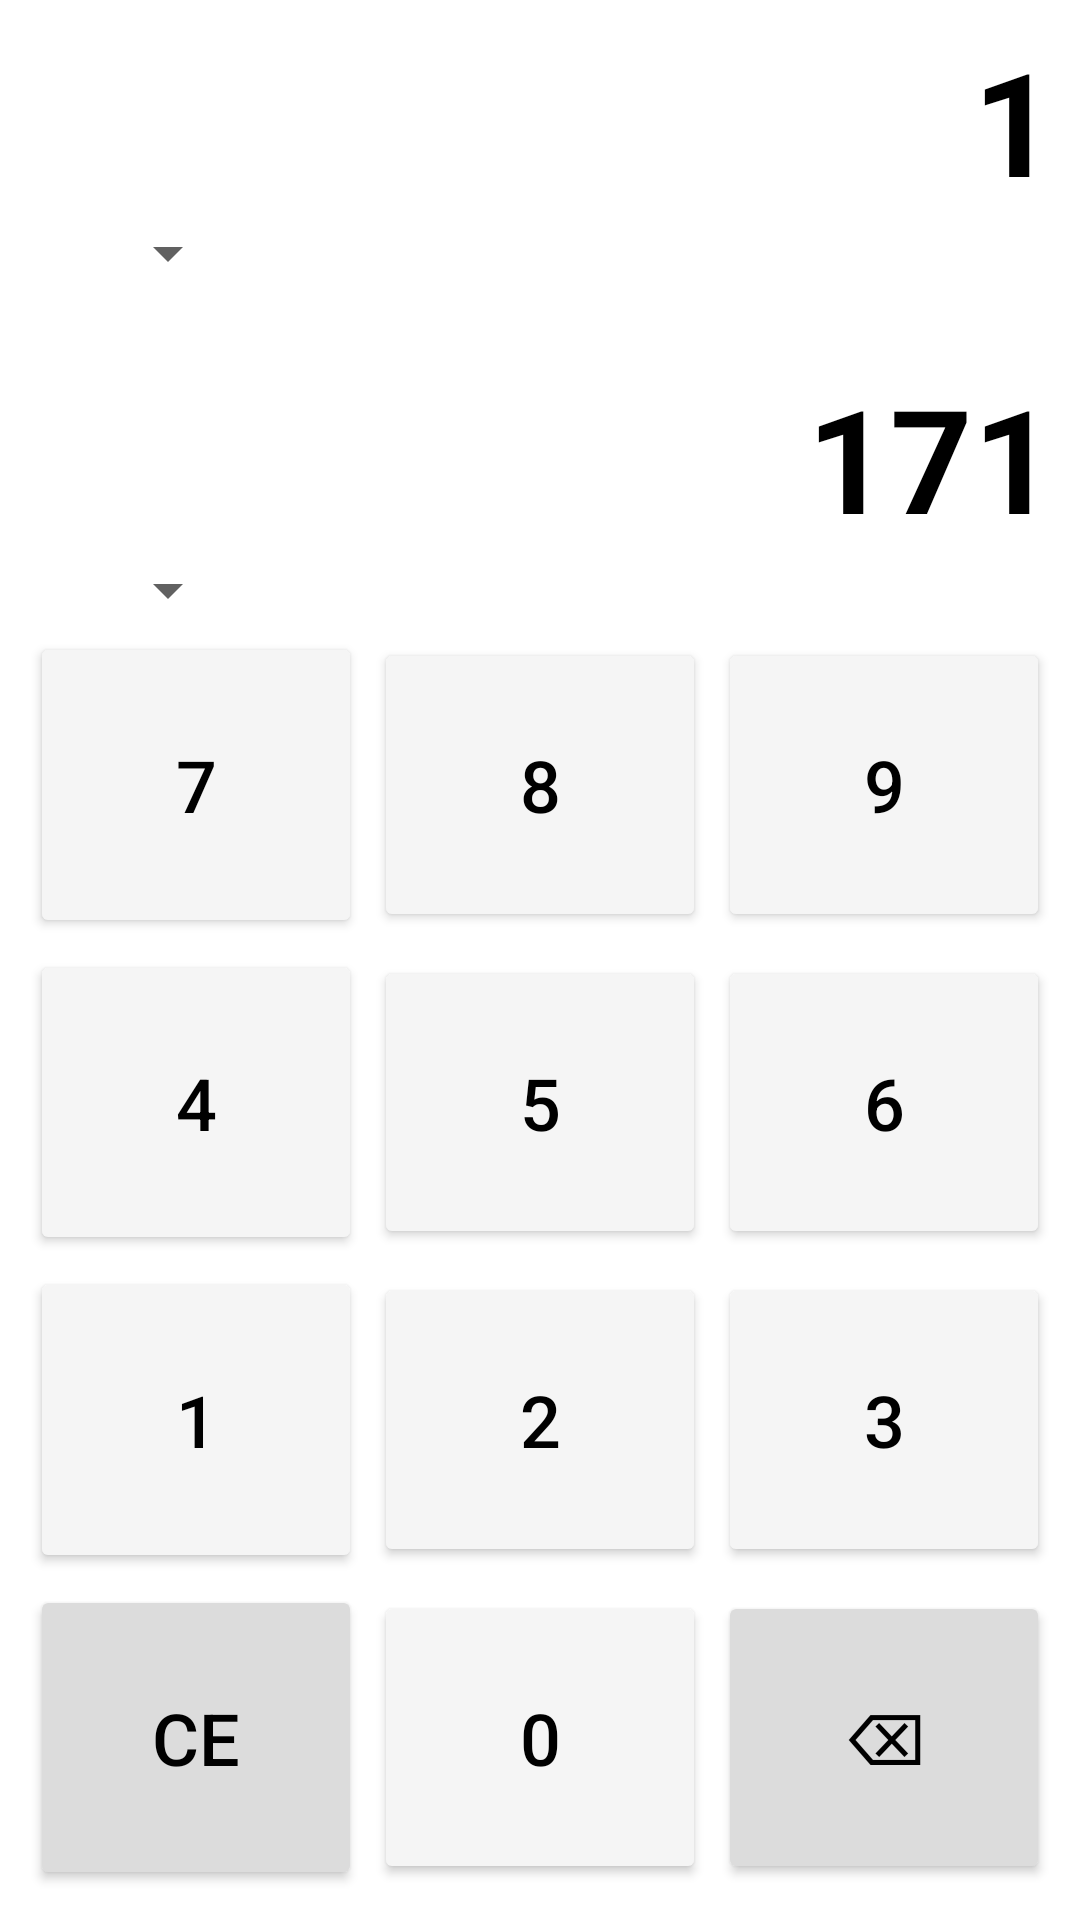

Layout XML and referenced resources for this Android screen:
<!-- AndroidManifest.xml: application theme Theme.Calculator -->
<!-- res/layout/fragment_currency.xml -->
<?xml version="1.0" encoding="utf-8"?>
<androidx.constraintlayout.widget.ConstraintLayout xmlns:android="http://schemas.android.com/apk/res/android"
    xmlns:app="http://schemas.android.com/apk/res-auto"
    xmlns:tools="http://schemas.android.com/tools"
    android:layout_width="match_parent"
    android:layout_height="match_parent"
    android:background="@color/white"
    android:padding="8dp"
    tools:context=".ui.currency.CurrencyFragment">

    
    <TextView
        android:id="@+id/tvFromSymbol"
        android:layout_width="wrap_content"
        android:layout_height="wrap_content"
        android:layout_marginStart="8dp"
        android:textColor="@color/black"
        android:textSize="34sp"
        app:layout_constraintBaseline_toBaselineOf="@id/etAmountFrom"
        app:layout_constraintStart_toStartOf="parent"
        tools:text="¥" />
    <EditText
        android:id="@+id/etAmountFrom"
        android:layout_width="0dp"
        android:layout_height="wrap_content"
        android:layout_marginStart="16dp"
        android:background="@android:color/transparent"
        android:focusable="true"
        android:focusableInTouchMode="true"
        android:gravity="end"
        android:inputType="none"
        android:text="1"
        android:textColor="@color/black"
        android:textSize="48sp"
        android:textStyle="bold"
        app:layout_constraintEnd_toEndOf="parent"
        app:layout_constraintStart_toEndOf="@id/tvFromSymbol"
        app:layout_constraintTop_toTopOf="parent" />
    <Spinner
        android:id="@+id/spinnerFrom"
        android:layout_width="wrap_content"
        android:layout_height="wrap_content"
        android:backgroundTint="@color/form_label_text"
        app:layout_constraintStart_toStartOf="@id/etAmountFrom"
        app:layout_constraintTop_toBottomOf="@id/etAmountFrom" />
    <TextView
        android:id="@+id/tvToSymbol"
        android:layout_width="wrap_content"
        android:layout_height="wrap_content"
        android:layout_marginStart="8dp"
        android:textColor="@color/black"
        android:textSize="34sp"
        app:layout_constraintBaseline_toBaselineOf="@id/etAmountTo"
        app:layout_constraintStart_toStartOf="parent"
        tools:text="₫" />
    <EditText
        android:id="@+id/etAmountTo"
        android:layout_width="0dp"
        android:layout_height="wrap_content"
        android:layout_marginStart="16dp"
        android:layout_marginTop="24dp"
        android:background="@android:color/transparent"
        android:focusable="true"
        android:focusableInTouchMode="true"
        android:gravity="end"
        android:inputType="none"
        android:text="171"
        android:textColor="@color/black"
        android:textSize="48sp"
        android:textStyle="bold"
        app:layout_constraintEnd_toEndOf="parent"
        app:layout_constraintStart_toEndOf="@id/tvToSymbol"
        app:layout_constraintTop_toBottomOf="@id/spinnerFrom" />
    <Spinner
        android:id="@+id/spinnerTo"
        android:layout_width="wrap_content"
        android:layout_height="wrap_content"
        android:backgroundTint="@color/form_label_text"
        app:layout_constraintStart_toStartOf="@id/etAmountTo"
        app:layout_constraintTop_toBottomOf="@id/etAmountTo" />

    
    
    <Button
        android:id="@+id/button_seven"
        style="@style/CalculatorNumberButton"
        android:text="7"
        app:layout_constraintTop_toBottomOf="@id/spinnerTo"
        app:layout_constraintBottom_toTopOf="@id/button_four"
        app:layout_constraintStart_toStartOf="parent"
        app:layout_constraintEnd_toStartOf="@+id/button_eight"
        app:layout_constraintHorizontal_chainStyle="spread" />

    <Button
        android:id="@+id/button_eight"
        style="@style/CalculatorNumberButton"
        android:text="8"
        app:layout_constraintTop_toTopOf="@id/button_seven"
        app:layout_constraintBottom_toBottomOf="@id/button_seven"
        app:layout_constraintStart_toEndOf="@id/button_seven"
        app:layout_constraintEnd_toStartOf="@+id/button_nine" />

    <Button
        android:id="@+id/button_nine"
        style="@style/CalculatorNumberButton"
        android:text="9"
        app:layout_constraintTop_toTopOf="@id/button_seven"
        app:layout_constraintBottom_toBottomOf="@id/button_seven"
        app:layout_constraintStart_toEndOf="@id/button_eight"
        app:layout_constraintEnd_toEndOf="parent" />

    
    <Button
        android:id="@+id/button_four"
        style="@style/CalculatorNumberButton"
        android:text="4"
        app:layout_constraintTop_toBottomOf="@id/button_seven"
        app:layout_constraintBottom_toTopOf="@id/button_one"
        app:layout_constraintStart_toStartOf="parent"
        app:layout_constraintEnd_toStartOf="@+id/button_five"
        app:layout_constraintHorizontal_chainStyle="spread" />

    <Button
        android:id="@+id/button_five"
        style="@style/CalculatorNumberButton"
        android:text="5"
        app:layout_constraintTop_toTopOf="@id/button_four"
        app:layout_constraintBottom_toBottomOf="@id/button_four"
        app:layout_constraintStart_toEndOf="@id/button_four"
        app:layout_constraintEnd_toStartOf="@+id/button_six" />

    <Button
        android:id="@+id/button_six"
        style="@style/CalculatorNumberButton"
        android:text="6"
        app:layout_constraintTop_toTopOf="@id/button_four"
        app:layout_constraintBottom_toBottomOf="@id/button_four"
        app:layout_constraintStart_toEndOf="@id/button_five"
        app:layout_constraintEnd_toEndOf="parent" />

    
    <Button
        android:id="@+id/button_one"
        style="@style/CalculatorNumberButton"
        android:text="1"
        app:layout_constraintTop_toBottomOf="@id/button_four"
        app:layout_constraintBottom_toTopOf="@id/button_ce"
        app:layout_constraintStart_toStartOf="parent"
        app:layout_constraintEnd_toStartOf="@+id/button_two"
        app:layout_constraintHorizontal_chainStyle="spread" />

    <Button
        android:id="@+id/button_two"
        style="@style/CalculatorNumberButton"
        android:text="2"
        app:layout_constraintTop_toTopOf="@id/button_one"
        app:layout_constraintBottom_toBottomOf="@id/button_one"
        app:layout_constraintStart_toEndOf="@id/button_one"
        app:layout_constraintEnd_toStartOf="@+id/button_three" />

    <Button
        android:id="@+id/button_three"
        style="@style/CalculatorNumberButton"
        android:text="3"
        app:layout_constraintTop_toTopOf="@id/button_one"
        app:layout_constraintBottom_toBottomOf="@id/button_one"
        app:layout_constraintStart_toEndOf="@id/button_two"
        app:layout_constraintEnd_toEndOf="parent" />

    
    <Button
        android:id="@+id/button_ce"
        style="@style/CalculatorOperatorButton"
        android:text="CE"
        app:layout_constraintTop_toBottomOf="@id/button_one"
        app:layout_constraintBottom_toBottomOf="parent"
        app:layout_constraintStart_toStartOf="parent"
        app:layout_constraintEnd_toStartOf="@+id/button_zero"
        app:layout_constraintHorizontal_chainStyle="spread" />

    <Button
        android:id="@+id/button_zero"
        style="@style/CalculatorNumberButton"
        android:text="0"
        app:layout_constraintTop_toTopOf="@id/button_ce"
        app:layout_constraintBottom_toBottomOf="@id/button_ce"
        app:layout_constraintStart_toEndOf="@id/button_ce"
        app:layout_constraintEnd_toStartOf="@+id/button_bs" />

    <Button
        android:id="@+id/button_bs"
        style="@style/CalculatorOperatorButton"
        android:text="⌫"
        app:layout_constraintTop_toTopOf="@id/button_ce"
        app:layout_constraintBottom_toBottomOf="@id/button_ce"
        app:layout_constraintStart_toEndOf="@id/button_zero"
        app:layout_constraintEnd_toEndOf="parent" />

</androidx.constraintlayout.widget.ConstraintLayout>
<!-- resources referenced by this layout -->
<resources>
  <color name="black">#FF000000</color>
  <color name="form_label_text">#616161</color>
  <color name="white">#FFFFFFFF</color>
  <style name="CalculatorNumberButton" parent="CalculatorButton">
          <item name="backgroundTint">@color/calculator_number_button_background</item>
      </style>
  <style name="CalculatorOperatorButton" parent="CalculatorButton">
          <item name="backgroundTint">@color/calculator_operator_button_background</item>
      </style>
  <style name="Theme.Calculator" parent="Theme.MaterialComponents.DayNight.NoActionBar">
          
          <item name="colorPrimary">@color/action_bar_background</item>
          <item name="colorPrimaryVariant">@color/action_bar_background</item>
          <item name="colorOnPrimary">@color/white</item>
          
          <item name="colorSecondary">@color/teal_200</item>
          <item name="colorSecondaryVariant">@color/teal_700</item>
          <item name="colorOnSecondary">@color/black</item>
          
          <item name="android:statusBarColor">?attr/colorPrimaryVariant</item>
          
      </style>
  <style name="CalculatorButton">
          <item name="android:layout_width">0dp</item>
          <item name="android:layout_height">0dp</item>
          <item name="android:layout_margin">2dp</item>
          <item name="android:textSize">24sp</item>
          <item name="android:textColor">@color/black</item>
          <item name="android:insetTop">0dp</item>
          <item name="android:insetBottom">0dp</item>
          <item name="cornerRadius">8dp</item>
      </style>
  <color name="calculator_number_button_background">#F5F5F5</color>
  <color name="calculator_operator_button_background">#DCDCDC</color>
  <color name="action_bar_background">#333333</color>
  <color name="teal_200">#FF03DAC5</color>
  <color name="teal_700">#FF018786</color>
</resources>
